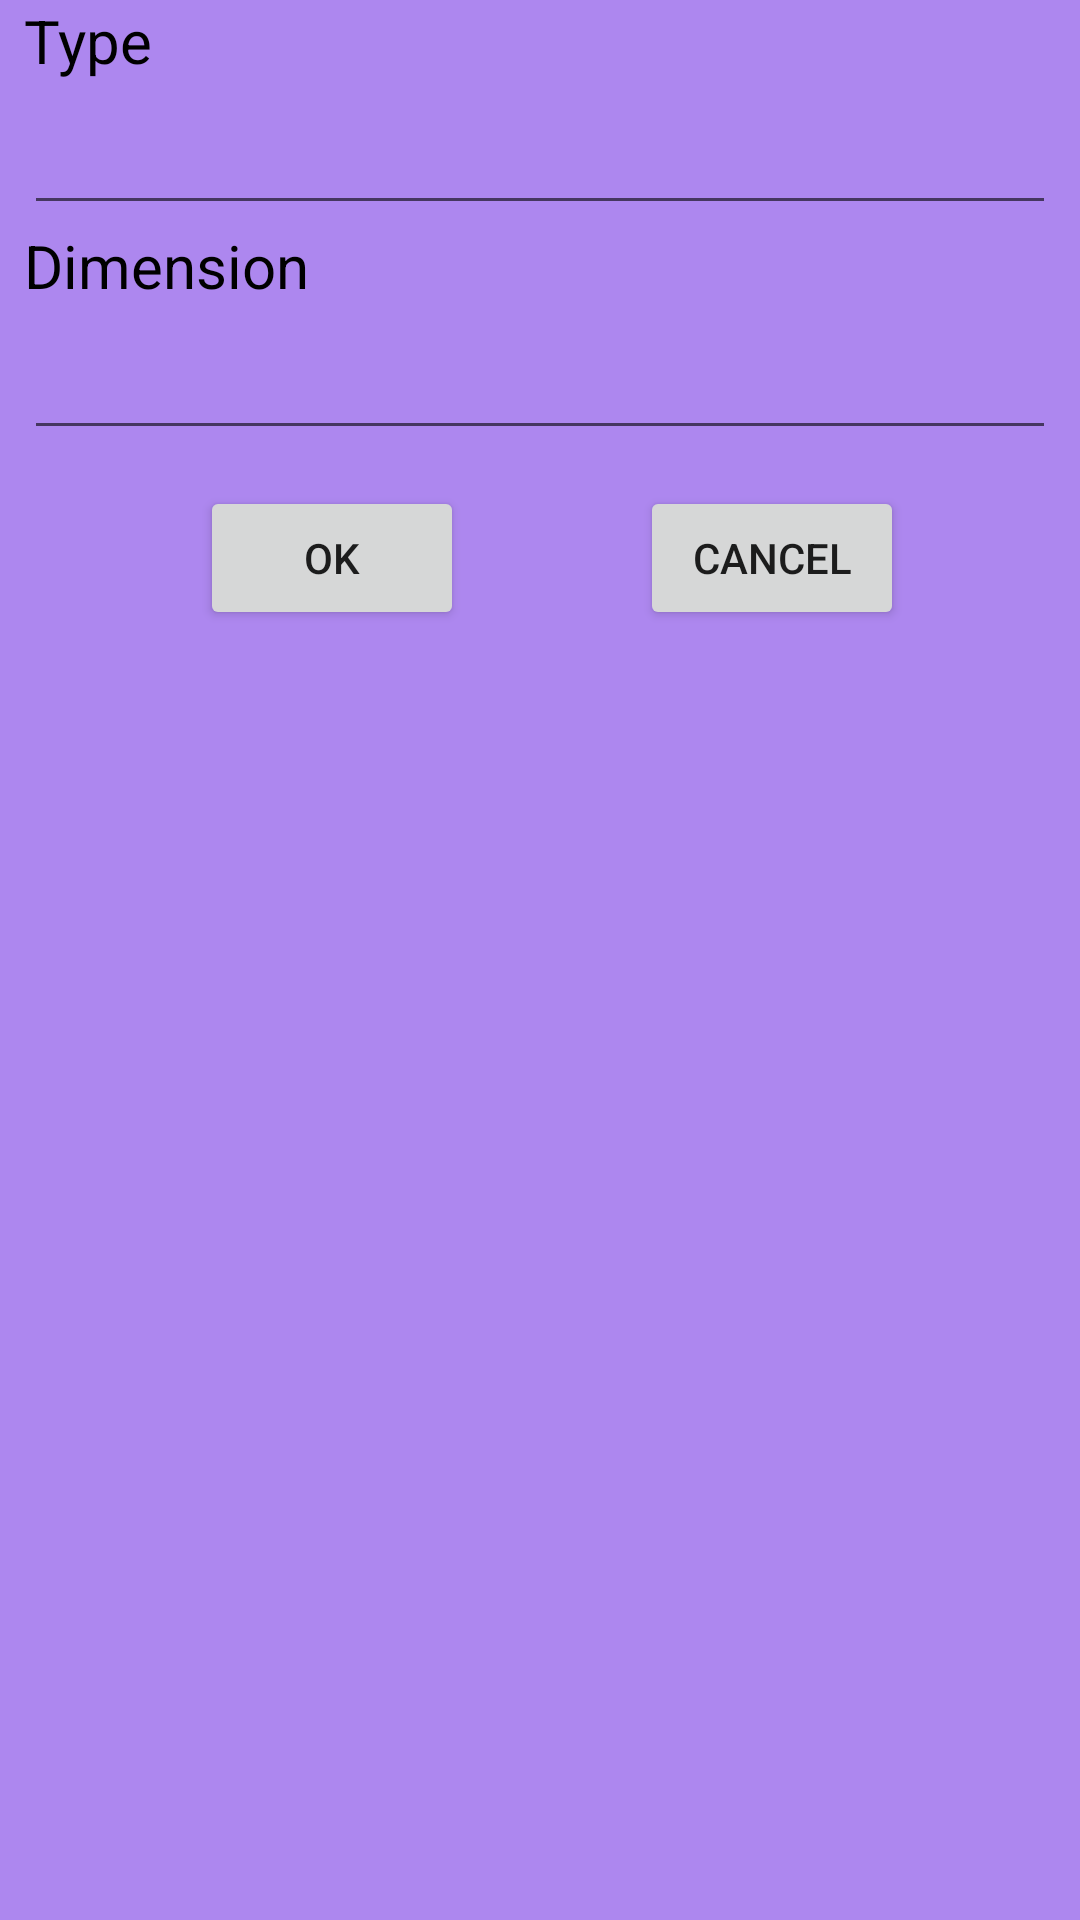

This screen was rendered from an Android layout file. Write that file and the resources it references.
<!-- AndroidManifest.xml: application theme Theme.RickAndMorty -->
<!-- res/layout/fragment_filter_location.xml -->
<?xml version="1.0" encoding="utf-8"?>
<androidx.constraintlayout.widget.ConstraintLayout xmlns:android="http://schemas.android.com/apk/res/android"
    xmlns:app="http://schemas.android.com/apk/res-auto"
    xmlns:tools="http://schemas.android.com/tools"
    android:layout_width="match_parent"
    android:layout_height="match_parent"
    android:background="@color/background">

    <TextView
        android:id="@+id/typeText"
        android:layout_width="wrap_content"
        android:layout_height="wrap_content"
        android:layout_marginStart="8dp"
        android:text="@string/type"
        android:textColor="@color/black"
        android:textSize="20sp"
        app:layout_constraintStart_toStartOf="parent"
        app:layout_constraintTop_toTopOf="parent" />

    <TextView
        android:id="@+id/dimensionText"
        android:layout_width="wrap_content"
        android:layout_height="wrap_content"
        android:layout_marginStart="8dp"
        android:text="@string/dimension"
        android:textColor="@color/black"
        android:textSize="20sp"
        app:layout_constraintStart_toStartOf="parent"
        app:layout_constraintTop_toBottomOf="@+id/typeEditText" />


    <EditText
        android:id="@+id/typeEditText"
        android:layout_width="match_parent"
        android:layout_height="wrap_content"
        android:layout_marginStart="8dp"
        android:layout_marginEnd="8dp"
        android:minHeight="48dp"
        app:layout_constraintEnd_toEndOf="parent"
        app:layout_constraintStart_toEndOf="@+id/typeText"
        app:layout_constraintTop_toBottomOf="@+id/typeText" />

    <EditText
        android:id="@+id/dimensionEditText"
        android:layout_width="match_parent"
        android:layout_height="wrap_content"
        android:layout_marginStart="8dp"
        android:layout_marginEnd="8dp"
        android:minHeight="48dp"
        app:layout_constraintEnd_toEndOf="parent"
        app:layout_constraintStart_toStartOf="parent"
        app:layout_constraintTop_toBottomOf="@+id/dimensionText" />


    <Button
        android:id="@+id/buttonOk"
        android:layout_width="wrap_content"
        android:layout_height="wrap_content"
        android:layout_marginStart="8dp"
        android:layout_marginTop="12dp"
        android:text="@string/ok"
        app:layout_constraintEnd_toStartOf="@+id/buttonCancel"
        app:layout_constraintHorizontal_bias="0.5"
        app:layout_constraintStart_toStartOf="parent"
        app:layout_constraintTop_toBottomOf="@+id/dimensionEditText" />

    <Button
        android:id="@+id/buttonCancel"
        android:layout_width="wrap_content"
        android:layout_height="wrap_content"
        android:text="@string/cancel"
        app:layout_constraintEnd_toEndOf="parent"
        app:layout_constraintHorizontal_bias="0.5"
        app:layout_constraintStart_toEndOf="@+id/buttonOk"
        app:layout_constraintTop_toTopOf="@+id/buttonOk" />
</androidx.constraintlayout.widget.ConstraintLayout>
<!-- resources referenced by this layout -->
<resources>
  <color name="background">#AD87EF</color>
  <color name="black">#FF000000</color>
  <string name="cancel">Cancel</string>
  <string name="dimension">Dimension</string>
  <string name="ok">Ok</string>
  <string name="type">Type</string>
  <style name="Theme.RickAndMorty" parent="Theme.MaterialComponents.DayNight.NoActionBar">
          
          <item name="colorPrimary">@color/primaryLightColor</item>
          <item name="colorPrimaryVariant">@color/primaryColor</item>
          <item name="colorOnPrimary">@color/black</item>
          
          <item name="colorSecondary">@color/teal_200</item>
          <item name="colorSecondaryVariant">@color/teal_700</item>
          <item name="colorOnSecondary">@color/white</item>
          
          <item name="android:statusBarColor" tools:targetApi="l">?attr/colorPrimaryVariant</item>
          
      </style>
  <color name="primaryLightColor">#ffffdb</color>
  <color name="primaryColor">#D5BDFF</color>
  <color name="teal_200">#FF03DAC5</color>
  <color name="teal_700">#FF018786</color>
  <color name="white">#FFFFFFFF</color>
</resources>
